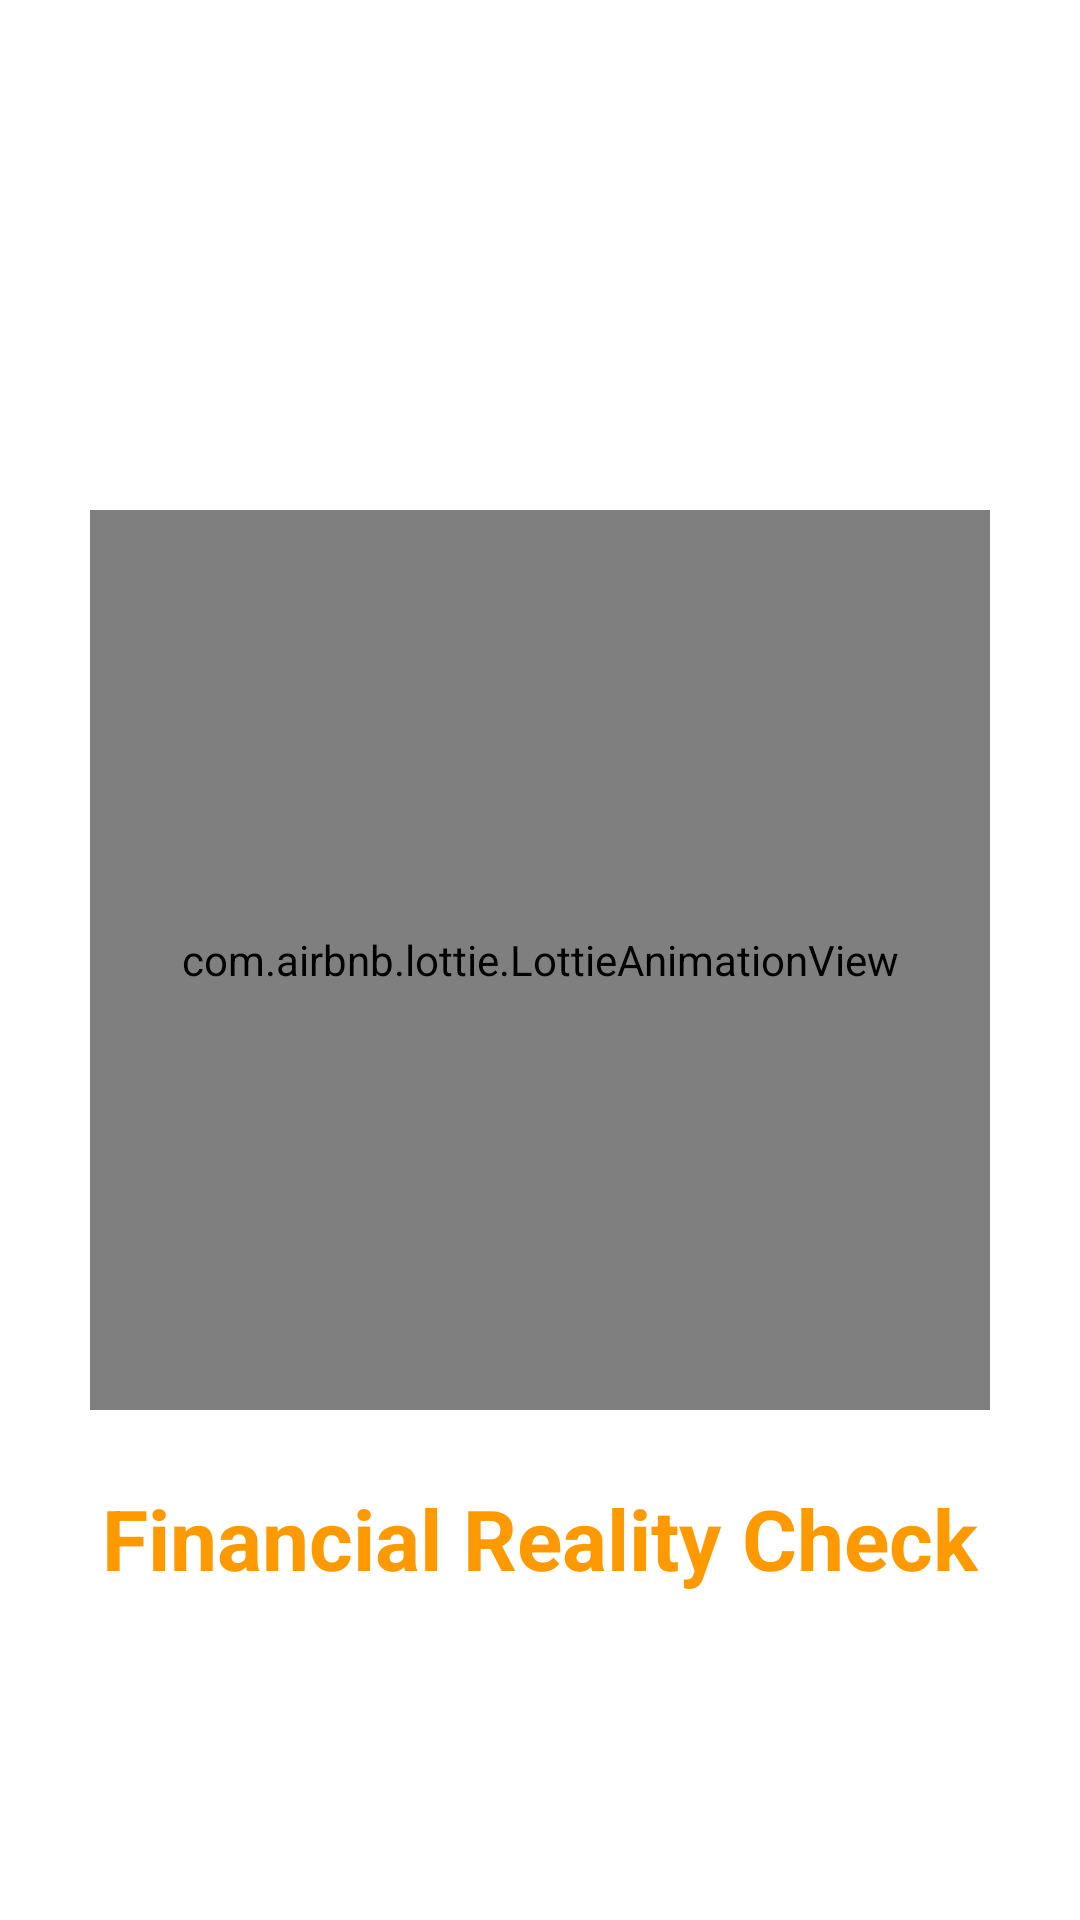

Android layout source for this screen:
<!-- AndroidManifest.xml: activity theme Theme.FinancialReality.Splash -->
<!-- res/layout/activity_splash.xml -->
<?xml version="1.0" encoding="utf-8"?>
<androidx.constraintlayout.widget.ConstraintLayout xmlns:android="http://schemas.android.com/apk/res/android"
    xmlns:app="http://schemas.android.com/apk/res-auto"
    android:layout_width="match_parent"
    android:layout_height="match_parent"
    android:background="@color/white">

    <com.airbnb.lottie.LottieAnimationView
        android:id="@+id/animationView"
        android:layout_width="300dp"
        android:layout_height="300dp"
        app:layout_constraintBottom_toBottomOf="parent"
        app:layout_constraintEnd_toEndOf="parent"
        app:layout_constraintStart_toStartOf="parent"
        app:layout_constraintTop_toTopOf="parent"
        app:lottie_autoPlay="true"
        app:lottie_loop="true" />

    <TextView
        android:layout_width="wrap_content"
        android:layout_height="wrap_content"
        android:layout_marginTop="24dp"
        android:text="Financial Reality Check"
        android:textColor="@color/amazon_primary"
        android:textSize="28sp"
        android:textStyle="bold"
        app:layout_constraintEnd_toEndOf="parent"
        app:layout_constraintStart_toStartOf="parent"
        app:layout_constraintTop_toBottomOf="@+id/animationView" />

</androidx.constraintlayout.widget.ConstraintLayout>
<!-- resources referenced by this layout -->
<resources>
  <color name="amazon_primary">#FF9900</color>
  <color name="white">#FFFFFF</color>
  <style name="Theme.FinancialReality.Splash" parent="Theme.FinancialReality">
          <item name="android:windowFullscreen">true</item>
          <item name="android:windowContentOverlay">@null</item>
      </style>
  <style name="Theme.FinancialReality" parent="Theme.MaterialComponents.DayNight.NoActionBar">
          <item name="colorPrimary">@color/amazon_primary</item>
          <item name="colorPrimaryVariant">@color/amazon_primary_dark</item>
          <item name="colorOnPrimary">@color/white</item>
          <item name="colorSecondary">@color/amazon_dark_blue</item>
          <item name="colorSecondaryVariant">@color/amazon_light_blue</item>
          <item name="colorOnSecondary">@color/white</item>
          <item name="android:windowBackground">@color/amazon_background</item>
          <item name="android:statusBarColor">@color/amazon_dark_blue</item>
      </style>
  <color name="amazon_primary_dark">#E68A00</color>
  <color name="amazon_dark_blue">#232F3E</color>
  <color name="amazon_light_blue">#37475A</color>
  <color name="amazon_background">#F2F3F3</color>
</resources>
